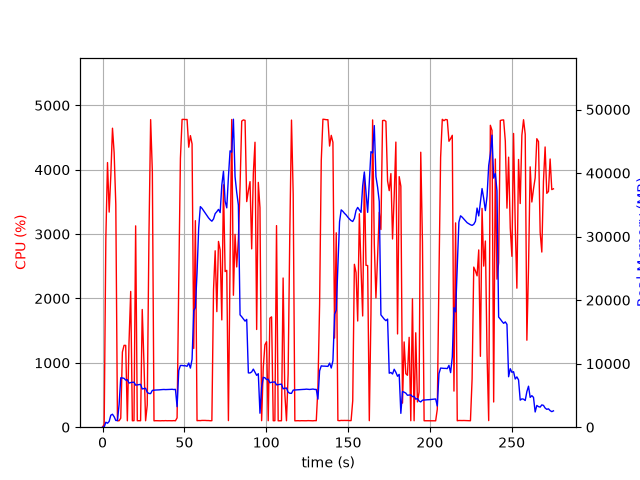

Values plotted in this chart, from the file beside it:
elapsed_time, nproc, cpu, mem_real, mem_virtual
3.8623809814453125e-05, 1, 0.0, 9.609, 3185
1.006, 1, 46.7, 34.11, 132.6
2.014, 1, 2930, 782.4, 5040
3.032, 1, 4111, 623.8, 5064
4.048, 1, 3341, 911, 5788
5.057, 1, 3912, 1893, 7068
6.075, 1, 4644, 2039, 8604
7.084, 1, 4263, 1643, 8604
8.102, 1, 3457, 1058, 9628
9.109, 1, 99.3, 1058, 9628
10.12, 1, 100.3, 3565, 18674
11.12, 1, 140.0, 7776, 18676
12.13, 1, 1167, 7744, 18756
13.14, 1, 1271, 7690, 18786
14.15, 1, 1271, 7410, 18786
15.15, 1, 99.3, 7477, 18786
16.16, 1, 1307, 6941, 18791
17.2, 1, 2109, 7026, 18874
18.21, 1, 100.3, 7067, 18874
19.22, 1, 101.3, 7084, 18874
20.23, 1, 3128, 6619, 18877
21.23, 1, 100.3, 6667, 18877
22.24, 1, 101.3, 6701, 18877
23.25, 1, 100.3, 6740, 18877
24.25, 1, 1828, 6018, 18877
25.3, 1, 1005, 6078, 18889
26.31, 1, 100.3, 6129, 18889
27.31, 1, 344.4, 5479, 18889
28.36, 1, 2982, 5313, 18889
29.39, 1, 4778, 5294, 18889
30.43, 1, 3974, 5798, 19376
31.44, 1, 99.3, 5830, 19376
32.45, 1, 101.3, 5850, 19376
33.46, 1, 100.2, 5859, 19376
34.46, 1, 100.2, 5875, 19376
35.47, 1, 99.3, 5907, 19376
36.48, 1, 101.3, 5922, 19376
37.49, 1, 100.2, 5938, 19376
38.49, 1, 102.2, 5918, 19376
39.5, 1, 100.3, 5923, 19376
40.51, 1, 101.2, 5936, 19376
41.52, 1, 100.2, 5951, 19376
42.52, 1, 100.2, 5968, 19376
43.53, 1, 102.2, 5924, 19376
44.54, 1, 100.0, 5958, 19376
45.55, 1, 145.6, 3231, 19376
46.57, 1, 2261, 8922, 22960
47.58, 1, 4174, 9716, 22960
48.6, 1, 4781, 9716, 22960
49.62, 1, 4782, 9671, 22960
50.63, 1, 4779, 9671, 22960
51.65, 1, 4780, 9585, 22960
52.67, 1, 4349, 10097, 22960
53.69, 1, 4529, 9304, 22960
54.7, 1, 4401, 10683, 25933
55.72, 1, 1223, 18344, 37745
56.73, 1, 3208, 18807, 58225
57.74, 1, 101.3, 24265, 58225
58.74, 1, 103.2, 31345, 58225
59.75, 1, 102.1, 34714, 58225
... 213 more rows
